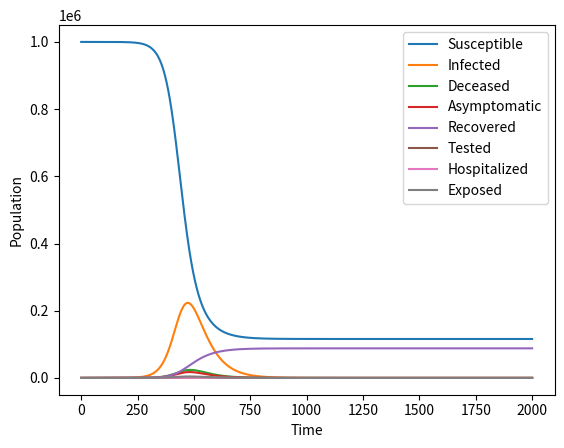

Python code for this plot:
import numpy as np
import matplotlib.pyplot as plt

def sidarthe_rk3(N, T, dt, S_0, I_0, D_0, A_0, R_0, T_0, H_0, E_0, beta, mu, sigma_1, sigma_2, sigma_3, theta, phi, delta_1, delta_2, delta_3, gamma, omega):
    num_steps = int(T / dt)
    t = np.linspace(0, T, num_steps + 1)
    S = np.zeros(num_steps + 1)
    I = np.zeros(num_steps + 1)
    D = np.zeros(num_steps + 1)
    A = np.zeros(num_steps + 1)
    R = np.zeros(num_steps + 1)
    T = np.zeros(num_steps + 1)
    H = np.zeros(num_steps + 1)
    E = np.zeros(num_steps + 1)
    S[0] = S_0
    I[0] = I_0
    D[0] = D_0
    A[0] = A_0
    R[0] = R_0
    T[0] = T_0
    H[0] = H_0
    E[0] = E_0
    for i in range(num_steps):
        # Define the differential equations
        dS = -beta * S[i] * (I[i] + theta * A[i]) / N
        dI = beta * S[i] * (I[i] + theta * A[i]) / N - (sigma_1 + phi * sigma_3) * I[i] - delta_1 * I[i]
        dD = delta_1 * I[i] + delta_2 * T[i] + delta_3 * H[i] - (mu + gamma) * D[i]
        dA = sigma_1 * I[i] + sigma_2 * T[i] - (sigma_3 + delta_1) * A[i]
        dR = phi * sigma_3 * I[i] + gamma * D[i]
        dT = sigma_2 * A[i] - (sigma_1 + delta_2) * T[i]
        dH = delta_3 * D[i] - (delta_1 + delta_2) * H[i]
        dE = sigma_3 * (I[i] + theta * A[i]) - (sigma_1 + sigma_2) * E[i]
        # Update the variables using RK3 method
        k1_S = dt * dS
        k1_I = dt * dI
        k1_D = dt * dD
        k1_A = dt * dA
        k1_R = dt * dR
        k1_T = dt * dT
        k1_H = dt * dH
        k1_E = dt * dE
        k2_S = dt * (-beta * (S[i] + k1_S / 2) * (I[i] + k1_I / 2 + theta * (A[i] + k1_A / 2)) / N)
        k2_I = dt * (beta * (S[i] + k1_S / 2) * (I[i] + k1_I / 2 + theta * (A[i] + k1_A / 2)) / N - (sigma_1 + phi * sigma_3) * (I[i] + k1_I / 2) - delta_1 * (I[i] + k1_I / 2))
        k2_D = dt * (delta_1 * (I[i] + k1_I / 2) + delta_2 * (T[i] + k1_T / 2) + delta_3 * (H[i] + k1_H / 2)) - (mu + gamma) * (D[i] + k1_D / 2)
        k2_A = dt * (sigma_1 * (I[i] + k1_I / 2) + sigma_2 * (T[i] + k1_T / 2)) - (sigma_3 + delta_1) * (A[i] + k1_A / 2)
        k2_R = dt * (phi * sigma_3 * (I[i] + k1_I / 2) + gamma * (D[i] + k1_D / 2))
        k2_T = dt * (sigma_2 * (A[i] + k1_A / 2)) - (sigma_1 + delta_2) * (T[i] + k1_T / 2)
        k2_H = dt * (delta_3 * (D[i] + k1_D / 2)) - (delta_1 + delta_2) * (H[i] + k1_H / 2)
        k2_E = dt * (sigma_3 * (I[i] + k1_I / 2 + theta * (A[i] + k1_A / 2))) - (sigma_1 + sigma_2) * (E[i] + k1_E / 2)
        k3_S = dt * (-beta * (S[i] - k1_S + 2 * k2_S) * (I[i] - k1_I + 2 * k2_I + theta * (A[i] - k1_A + 2 * k2_A)) / N)
        k3_I = dt * (beta * (S[i] - k1_S + 2 * k2_S) * (I[i] - k1_I + 2 * k2_I + theta * (A[i] - k1_A + 2 * k2_A)) / N - (sigma_1 + phi * sigma_3) * (I[i] - k1_I + 2 * k2_I) - delta_1 * (I[i] - k1_I + 2 * k2_I))
        k3_D = dt * (delta_1 * (I[i] - k1_I + 2 * k2_I) + delta_2 * (T[i] - k1_T + 2 * k2_T) + delta_3 * (H[i] - k1_H + 2 * k2_H)) - (mu + gamma) * (D[i] - k1_D + 2 * k2_D)
        k3_A = dt * (sigma_1 * (I[i] - k1_I + 2 * k2_I) + sigma_2 * (T[i] - k1_T + 2 * k2_T)) - (sigma_3 + delta_1) * (A[i] - k1_A + 2 * k2_A)
        k3_R = dt * (phi * sigma_3 * (I[i] - k1_I + 2 * k2_I) + gamma * (D[i] - k1_D + 2 * k2_D))
        k3_T = dt * (sigma_2 * (A[i] - k1_A + 2 * k2_A)) - (sigma_1 + delta_2) * (T[i] - k1_T + 2 * k2_T)
        k3_H = dt * (delta_3 * (D[i] - k1_D + 2 * k2_D)) - (delta_1 + delta_2) * (H[i] - k1_H + 2 * k2_H)
        k3_E = dt * (sigma_3 * (I[i] - k1_I + 2 * k2_I + theta * (A[i] - k1_A + 2 * k2_A))) - (sigma_1 + sigma_2) * (E[i] - k1_E + 2 * k2_E)
        S[i+1] = S[i] + (k1_S + 4 * k2_S + k3_S) / 6
        I[i+1] = I[i] + (k1_I + 4 * k2_I + k3_I) / 6
        D[i+1] = D[i] + (k1_D + 4 * k2_D + k3_D) / 6
        A[i+1] = A[i] + (k1_A + 4 * k2_A + k3_A) / 6
        R[i+1] = R[i] + (k1_R + 4 * k2_R + k3_R) / 6
        T[i+1] = T[i] + (k1_T + 4 * k2_T + k3_T) / 6
        H[i+1] = H[i] + (k1_H + 4 * k2_H + k3_H) / 6
        E[i+1] = E[i] + (k1_E + 4 * k2_E + k3_E) / 6
    return S, I, D, A, R, T, H, E


N = 1000000
T = 200
dt = 0.1

S_0 = N - 1
I_0 = 1
D_0 = 0
A_0 = 0
R_0 = 0
T_0 = 0
H_0 = 0
E_0 = 0

beta = 0.5
mu = 0.01
sigma_1 = 0.1
sigma_2 = 0.2
sigma_3 = 0.05
theta = 0.3
phi = 0.2
delta_1 = 0.1
delta_2 = 0.2
delta_3 = 0.15
gamma = 0.1
omega = 0.01

S, I, D, A, R, T, H, E = sidarthe_rk3(N, T, dt, S_0, I_0, D_0, A_0, R_0, T_0, H_0, E_0, beta, mu, sigma_1, sigma_2, sigma_3, theta, phi, delta_1, delta_2, delta_3, gamma, omega)

plt.plot(S, label='Susceptible')
plt.plot(I, label='Infected')
plt.plot(D, label='Deceased')
plt.plot(A, label='Asymptomatic')
plt.plot(R, label='Recovered')
plt.plot(T, label='Tested')
plt.plot(H, label='Hospitalized')
plt.plot(E, label='Exposed')
plt.xlabel('Time')
plt.ylabel('Population')
plt.legend()
plt.show()
